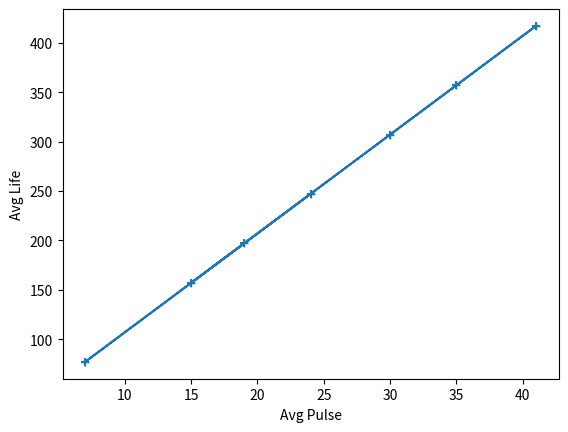

The script that saved this image:
import matplotlib.pyplot as plt
import numpy as np
import random

k=[]
l=[]

ran=int(random.randrange(0,10,1))
print('ran : ',ran)
x=np.array(random.sample(range(100), ran))

print('x : ',x)

i=0
while i<ran:
    num=10*x[i]+7
    l.append(num)
    i+=1
y=np.array(l)

data = np.vstack([x, y]).T
print (data[:])


plt.xlabel("Avg Pulse")
plt.ylabel("Avg Life")
plt.scatter(x, y,marker='+')

a=np.sum(x)
b=np.sum(y)

p=[]
i=0
while i<ran:
    p.append(x[i]*y[i])
    i+=1
print('x[i]*y[i] :',p)
c=np.sum(p)

i=0
u=[]
while i<ran:
    u.append(x[i]*x[i])
    i+=1
print('x[i]*x[i] :',u)
d=np.sum(u)

print('sum of array xi^2 : ',d)
print('sum of array xi*yi : ',c)
print('sum of array x :',a, '\nsum of array y :',b)

m=a
n=b
v=c
r=d

z=(m*n-ran*v)/(m*m-ran*r)
s=(m*v-n*r)/(m*m-ran*r)

print("z : ",z,"\ns : ",s)
print('formula is : \n')
print('y = ',z,'x + ',s)

plt.plot(x, y, marker='+')
plt.show()